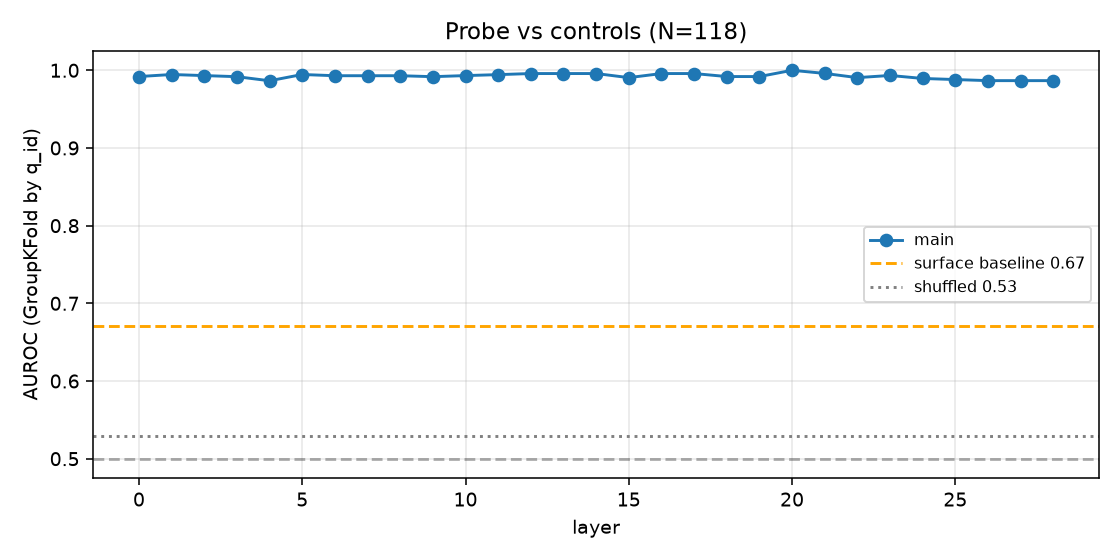

Source data for this figure (header and first rows):
layer, auroc
0, 0.9919
1, 0.9946
2, 0.9932
3, 0.9918
4, 0.9865
5, 0.9946
6, 0.9930
7, 0.9930
8, 0.9930
9, 0.9918
10, 0.9932
11, 0.9944
12, 0.9958
13, 0.9958
14, 0.9958
15, 0.9905
16, 0.9958
17, 0.9958
18, 0.9919
19, 0.9919
20, 1
21, 0.9960
22, 0.9905
23, 0.9933
24, 0.9895
25, 0.9881
26, 0.9867
27, 0.9867
28, 0.9867
